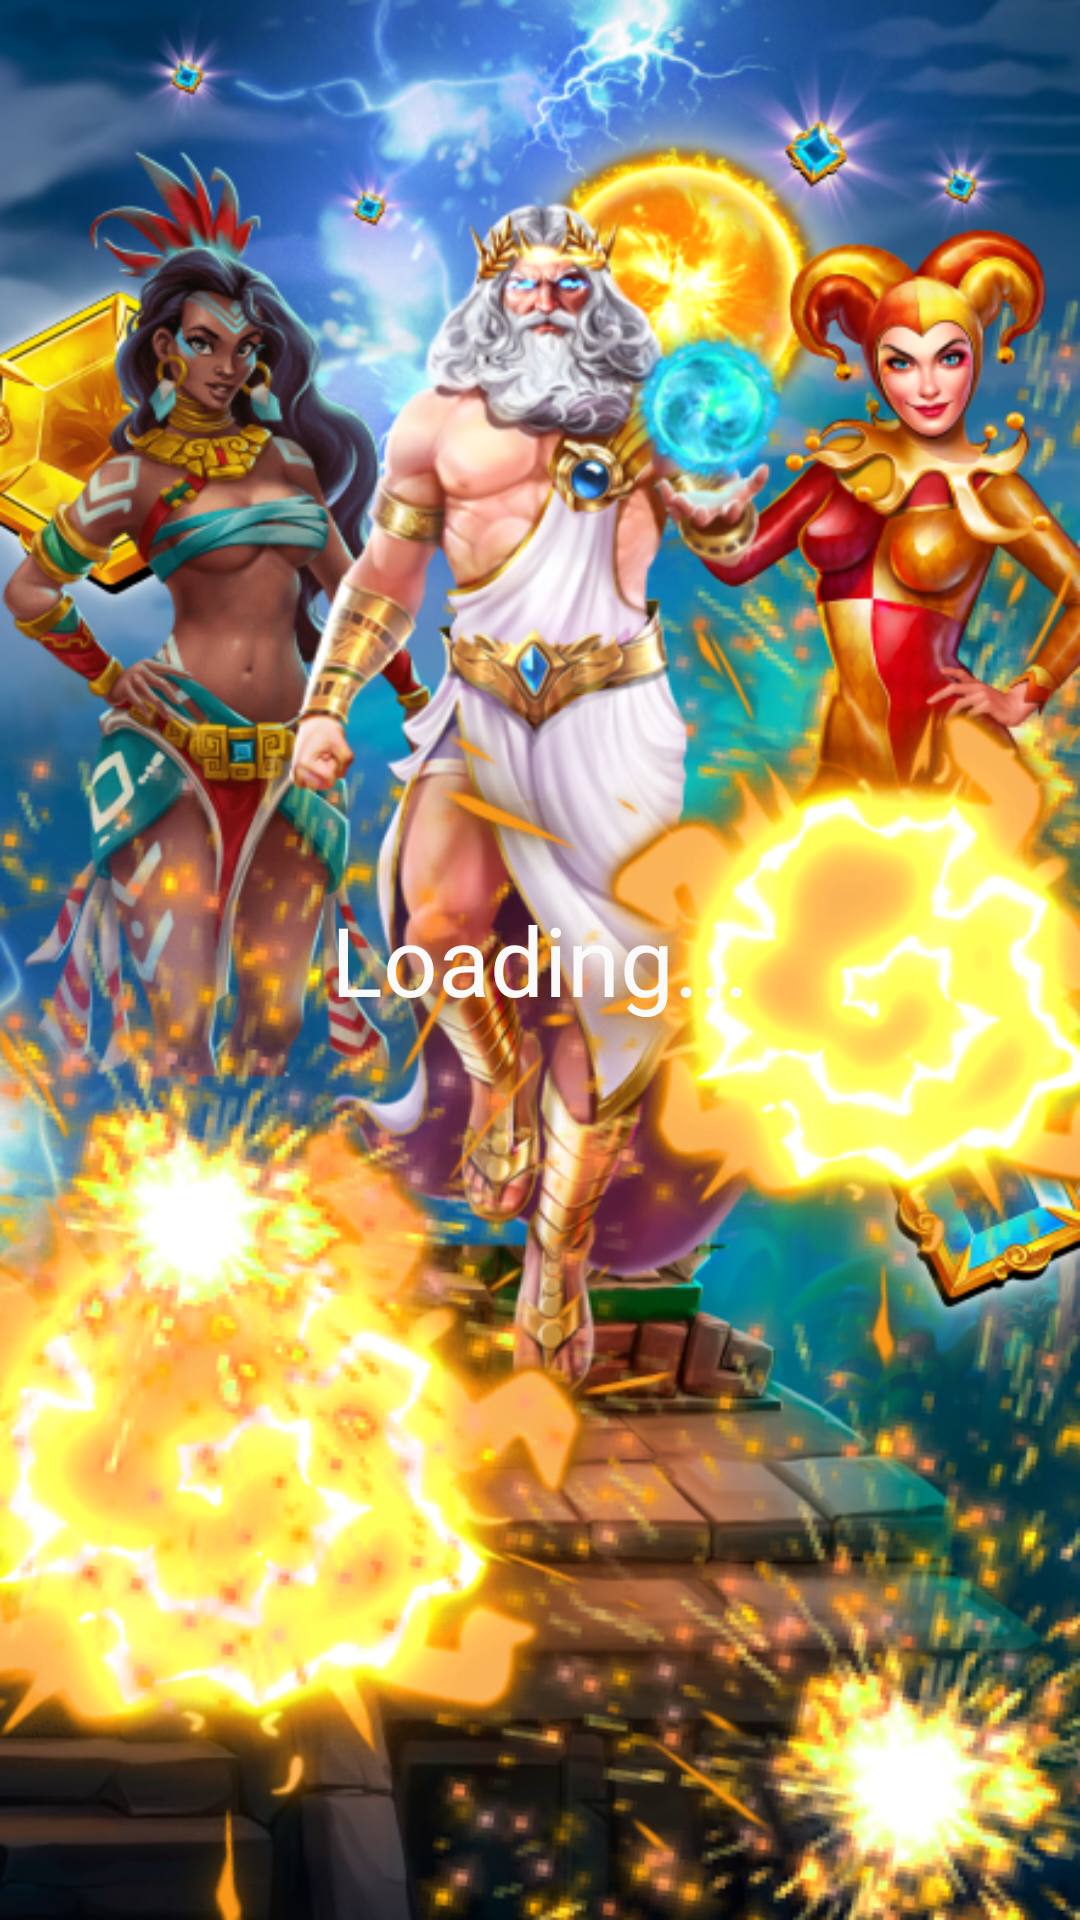

Layout XML and referenced resources for this Android screen:
<!-- AndroidManifest.xml: application theme Theme.RelaxWithJoker -->
<!-- res/layout/fragment_loa.xml -->
<?xml version="1.0" encoding="utf-8"?>
<FrameLayout
    xmlns:android="http://schemas.android.com/apk/res/android"
    android:layout_width="match_parent"
    android:layout_height="match_parent"
    xmlns:tools="http://schemas.android.com/tools"
    android:background="@drawable/bgstart"
    tools:context=".presentation.views.LoFragment">

    <TextView
        android:layout_width="wrap_content"
        android:layout_height="wrap_content"
        android:textSize="32sp"
        android:layout_margin="8dp"
        android:layout_gravity="center"
        android:textColor="@color/wolf_white"
        android:text="@string/loading"/>


</FrameLayout>
<!-- resources referenced by this layout -->
<resources>
  <color name="wolf_white">#FAFAFA</color>
  <!-- drawable bgstart: png bitmap (drawable, 722982 bytes) -->
  <string name="loading">Loading...</string>
  <style name="Theme.RelaxWithJoker" parent="Base.Theme.RelaxWithJoker" />
  <style name="Base.Theme.RelaxWithJoker" parent="Theme.Material3.DayNight.NoActionBar">
          
          
      </style>
</resources>
